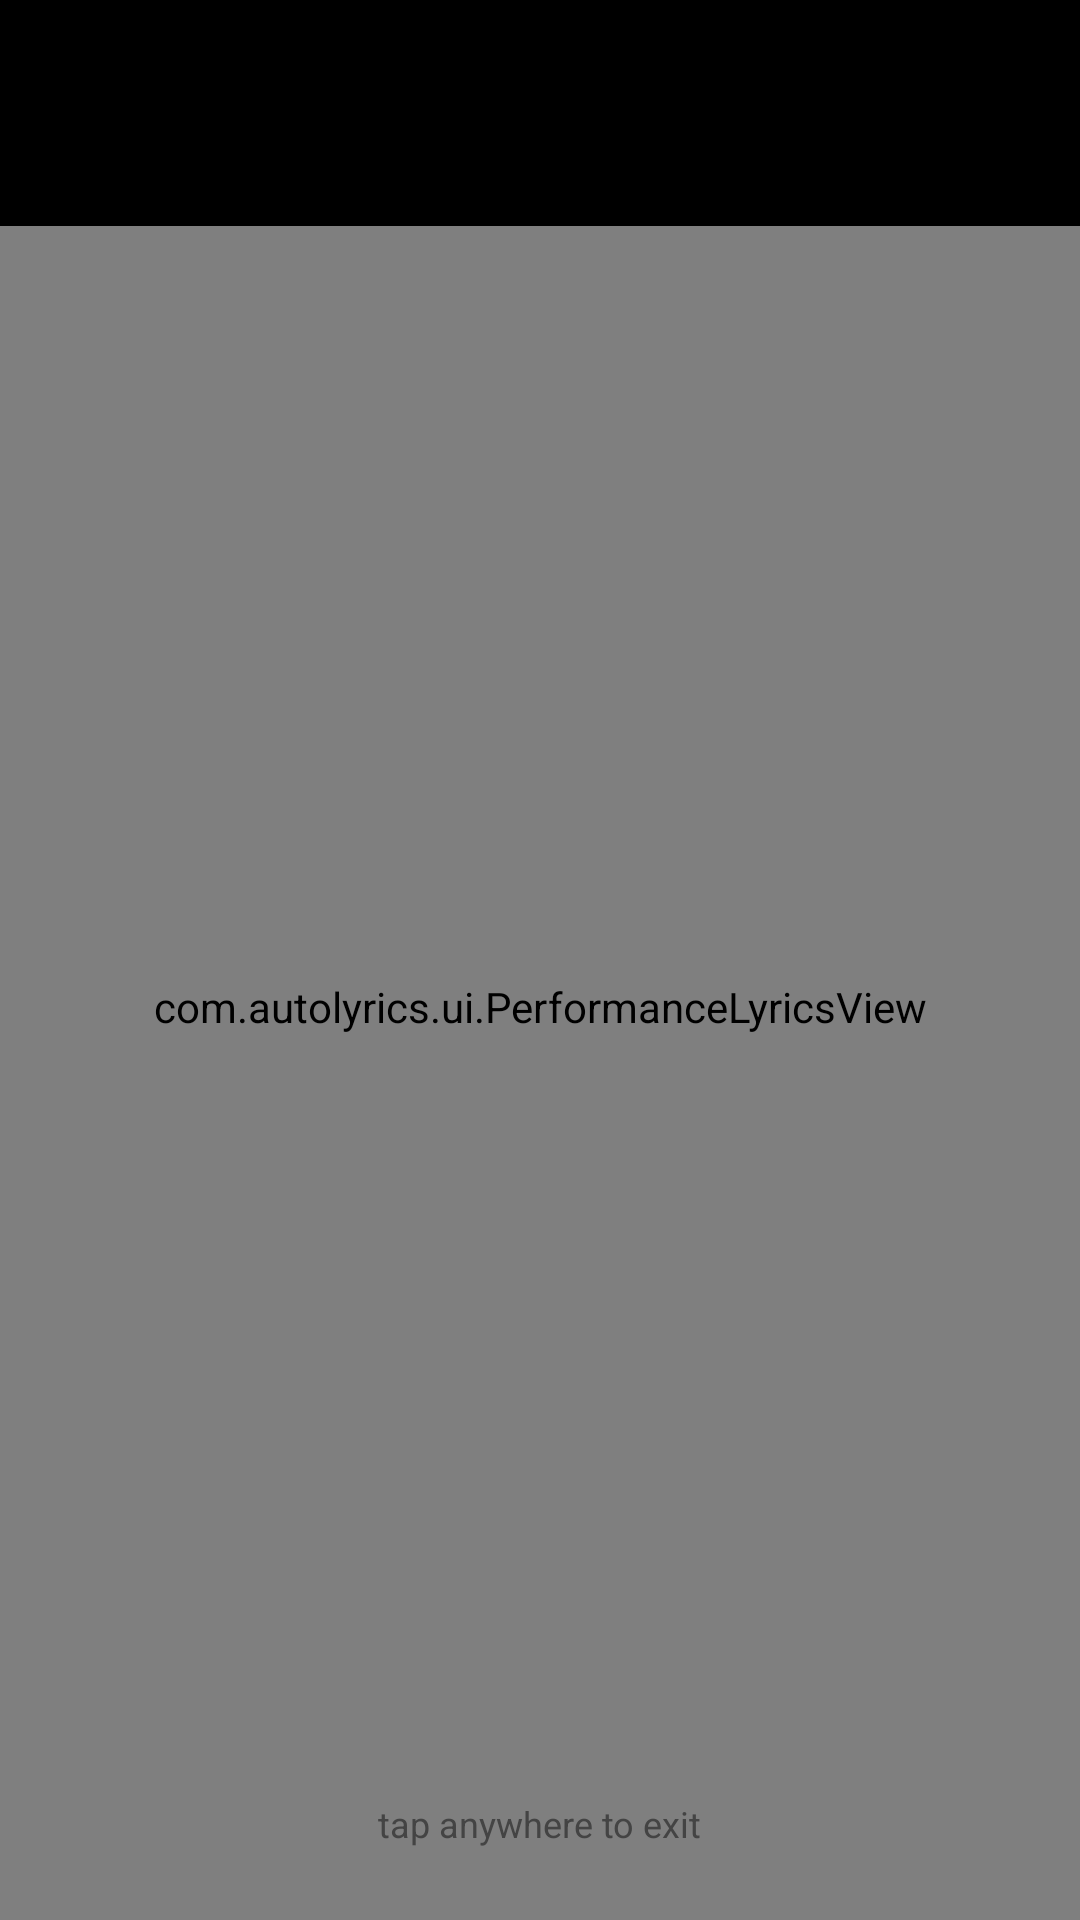

Here is an Android app screen rendered from its layout file. Give the layout XML and the strings, colors and styles it references.
<!-- AndroidManifest.xml: activity theme Theme.AutoLyrics -->
<!-- res/layout/activity_performance.xml -->
<?xml version="1.0" encoding="utf-8"?>
<FrameLayout xmlns:android="http://schemas.android.com/apk/res/android"
    android:id="@+id/perf_root"
    android:layout_width="match_parent"
    android:layout_height="match_parent"
    android:background="#000000"
    android:clickable="true"
    android:focusable="true">

    <ImageView
        android:id="@+id/perf_album_bg"
        android:layout_width="match_parent"
        android:layout_height="match_parent"
        android:alpha="0.15"
        android:scaleType="centerCrop" />

    <LinearLayout
        android:layout_width="match_parent"
        android:layout_height="match_parent"
        android:orientation="vertical">

        <LinearLayout
            android:layout_width="match_parent"
            android:layout_height="wrap_content"
            android:gravity="center_vertical"
            android:orientation="horizontal"
            android:paddingStart="24dp"
            android:paddingTop="28dp"
            android:paddingEnd="24dp"
            android:paddingBottom="12dp">

            <ImageView
                android:id="@+id/perf_album_art"
                android:layout_width="48dp"
                android:layout_height="48dp"
                android:layout_marginEnd="12dp"
                android:scaleType="centerCrop"
                android:visibility="gone" />

            <LinearLayout
                android:layout_width="0dp"
                android:layout_height="wrap_content"
                android:layout_weight="1"
                android:orientation="vertical">

                <TextView
                    android:id="@+id/perf_track_title"
                    android:layout_width="wrap_content"
                    android:layout_height="wrap_content"
                    android:ellipsize="end"
                    android:maxLines="1"
                    android:textColor="#BBBBBB"
                    android:textSize="14sp" />

                <TextView
                    android:id="@+id/perf_track_artist"
                    android:layout_width="wrap_content"
                    android:layout_height="wrap_content"
                    android:ellipsize="end"
                    android:maxLines="1"
                    android:textColor="#888888"
                    android:textSize="12sp" />
            </LinearLayout>

            <TextView
                android:id="@+id/perf_source"
                android:layout_width="wrap_content"
                android:layout_height="wrap_content"
                android:maxLines="1"
                android:textColor="#777777"
                android:textSize="10sp"
                android:visibility="gone" />
        </LinearLayout>

        <com.autolyrics.ui.PerformanceLyricsView
            android:id="@+id/perf_lyrics_view"
            android:layout_width="match_parent"
            android:layout_height="0dp"
            android:layout_weight="1"
            android:paddingStart="24dp"
            android:paddingEnd="24dp"
            android:paddingBottom="44dp" />

    </LinearLayout>

    <TextView
        android:id="@+id/perf_exit_hint"
        android:layout_width="wrap_content"
        android:layout_height="wrap_content"
        android:layout_gravity="bottom|center_horizontal"
        android:layout_marginBottom="24dp"
        android:text="tap anywhere to exit"
        android:textColor="#444444"
        android:textSize="12sp" />

</FrameLayout>
<!-- resources referenced by this layout -->
<resources>
  <style name="Theme.AutoLyrics" parent="Theme.MaterialComponents.DayNight.NoActionBar">
          <item name="colorPrimary">@color/purple_primary</item>
          <item name="colorPrimaryVariant">@color/purple_dark</item>
          <item name="colorSecondary">@color/teal_accent</item>
          <item name="android:statusBarColor">@color/surface_dark</item>
          <item name="android:navigationBarColor">@color/background_dark</item>
          <item name="android:windowBackground">@color/background_dark</item>
          <item name="snackbarStyle">@style/Widget.AutoLyrics.Snackbar</item>
          <item name="snackbarButtonStyle">@style/Widget.AutoLyrics.SnackbarButton</item>
          <item name="snackbarTextViewStyle">@style/Widget.AutoLyrics.SnackbarText</item>
      </style>
  <style name="Widget.AutoLyrics.Snackbar" parent="Widget.MaterialComponents.Snackbar">
          <item name="android:minWidth">0dp</item>
          <item name="android:maxWidth">320dp</item>
          <item name="android:layout_margin">12dp</item>
          <item name="android:layout_gravity">bottom|center_horizontal</item>
          <item name="backgroundTint">#2A2A3E</item>
          <item name="shapeAppearance">@style/ShapeAppearance.AutoLyrics.Snackbar</item>
      </style>
  <style name="Widget.AutoLyrics.SnackbarButton" parent="Widget.MaterialComponents.Button.TextButton.Snackbar">
          <item name="android:textColor">#D0C1FF</item>
      </style>
  <style name="Widget.AutoLyrics.SnackbarText" parent="Widget.MaterialComponents.Snackbar.TextView">
          <item name="android:textColor">#E8E8F4</item>
      </style>
  <style name="ShapeAppearance.AutoLyrics.Snackbar" parent="ShapeAppearance.MaterialComponents.SmallComponent">
          <item name="cornerFamily">rounded</item>
          <item name="cornerSize">10dp</item>
      </style>
</resources>
